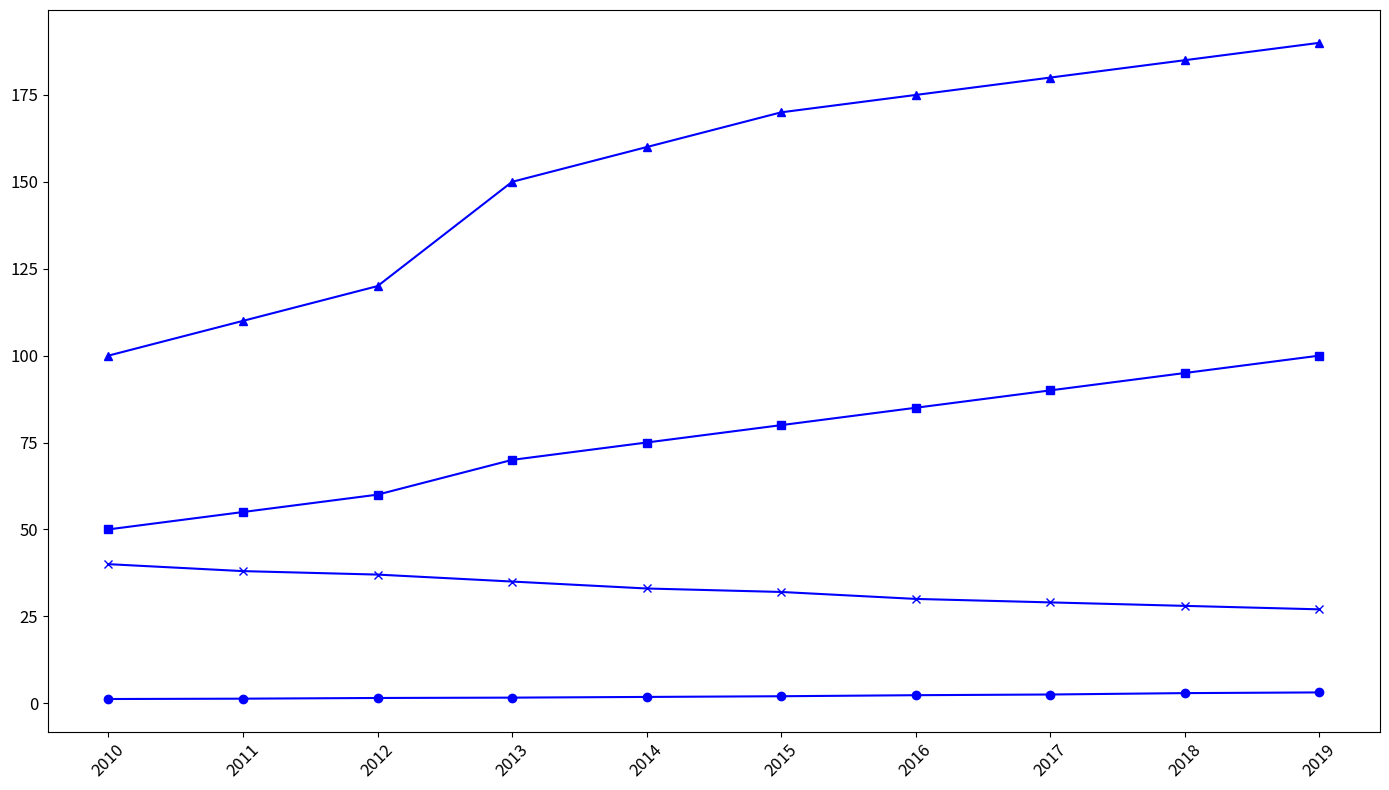

Generate this figure with matplotlib:
import matplotlib.pyplot as plt
import numpy as np

years = np.arange(2010, 2020)

residential_population = [1.2, 1.3, 1.5, 1.6, 1.8, 2.0, 2.3, 2.5, 2.9, 3.1]
green_space = [50, 55, 60, 70, 75, 80, 85, 90, 95, 100]
public_transport_usage = [100, 110, 120, 150, 160, 170, 175, 180, 185, 190]
average_commute_time = [40, 38, 37, 35, 33, 32, 30, 29, 28, 27]

fig, ax = plt.subplots(figsize=(14, 8))

color = 'b'  

ax.plot(years, residential_population, marker='o', color=color)
ax.plot(years, green_space, marker='s', color=color)
ax.plot(years, public_transport_usage, marker='^', color=color)
ax.plot(years, average_commute_time, marker='x', color=color)

plt.xticks(years, fontsize=12, rotation=45)
plt.yticks(fontsize=12)
plt.tight_layout()
plt.show()
